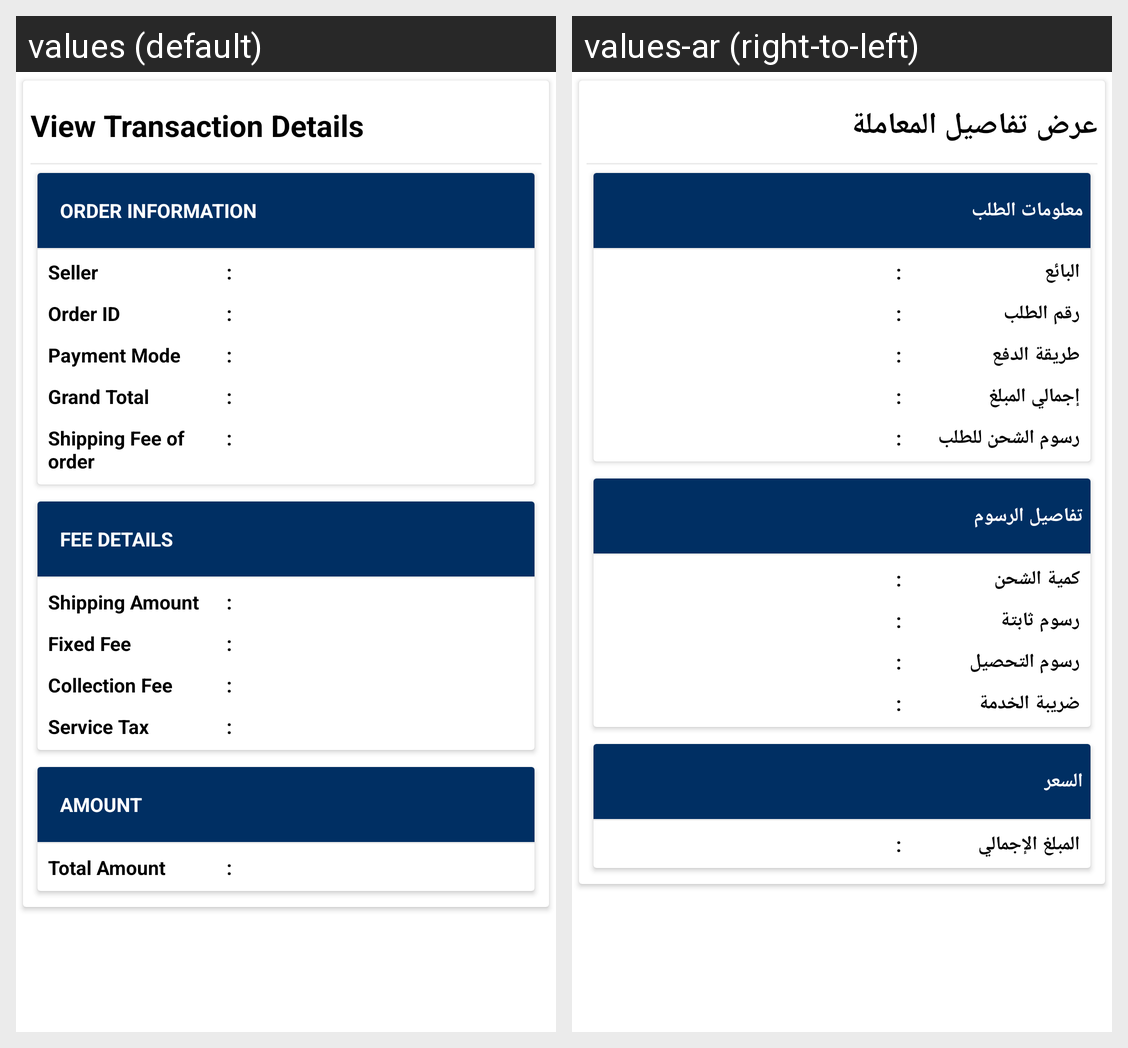

Locale-by-locale string values for the Android screen shown in this grid:
Android screen res/layout/ced_multivendor_orderview.xml rendered under 2 locales, left to right: values (default), values-ar (right-to-left). Device: Nexus 5 (rendered at 1080×1920; each locale shown at half size, 540×960, under a caption strip naming it); theme AppTheme.
Strings drawn on this screen, with the default value and each locale's value (text and hints the layout hard-codes, and strings that could not be matched under every locale, appear in the picture but are not listed):

Viewtransactiondetails
  values: View Transaction Details
  values-ar: عرض تفاصيل المعاملة

OrderInformation
  values: Order Information
  values-ar: معلومات الطلب

vendor
  values: Seller
  values-ar: البائع

orderdid
  values: Order ID
  values-ar: رقم الطلب

PaymentMode
  values: Payment Mode
  values-ar: طريقة الدفع

GrandTotal
  values: Grand Total
  values-ar: إجمالي المبلغ

shippingfee
  values: Shipping Fee of order
  values-ar: رسوم الشحن للطلب

Orderfeedetail
  values: Fee Details
  values-ar: تفاصيل الرسوم

shippingamount
  values: Shipping Amount
  values-ar: كمية الشحن

fixedfee
  values: Fixed Fee
  values-ar: رسوم ثابتة

collectionfee
  values: Collection Fee
  values-ar: رسوم التحصيل

servicetax
  values: Service Tax
  values-ar: ضريبة الخدمة

Amount
  values: Amount
  values-ar: السعر

totalamount
  values: Total Amount
  values-ar: المبلغ الإجمالي
